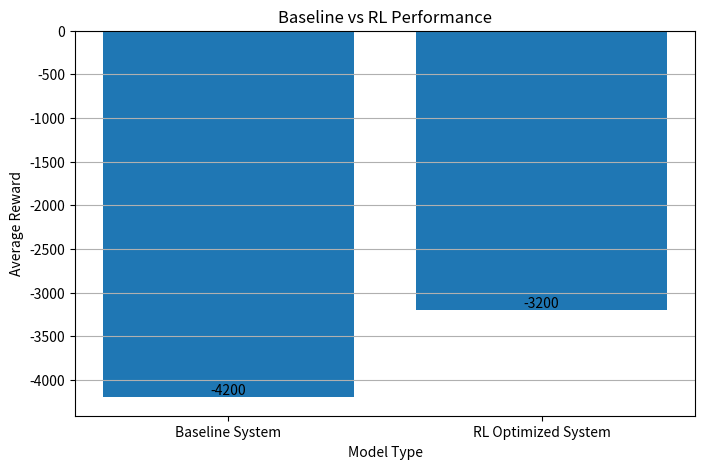

Generate this figure with matplotlib: (Note: this script raises an exception after producing the figure.)
import matplotlib.pyplot as plt


baseline_reward = -4200
rl_reward = -3200

models = [
    "Baseline System",
    "RL Optimized System"
]

values = [
    baseline_reward,
    rl_reward
]

plt.figure(figsize=(8, 5))

bars = plt.bar(
    models,
    values
)

plt.ylabel("Average Reward")

plt.xlabel("Model Type")

plt.title(
    "Baseline vs RL Performance"
)

for bar in bars:

    yval = bar.get_height()

    plt.text(
        bar.get_x() + bar.get_width()/2,
        yval,
        round(yval, 2),
        ha='center',
        va='bottom'
    )

plt.grid(axis='y')

plt.savefig(
    "results/comparison_graph.png"
)

plt.show()
